Image classification data set "original-dataset" (SmokeShine/CarND-Capstone on GitHub). Class labels (3): green, red, yellow.

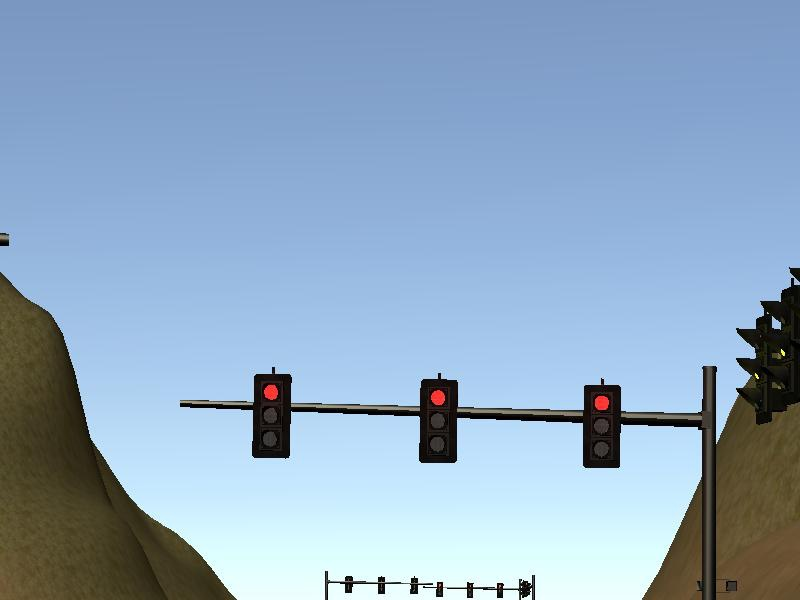
Label: red

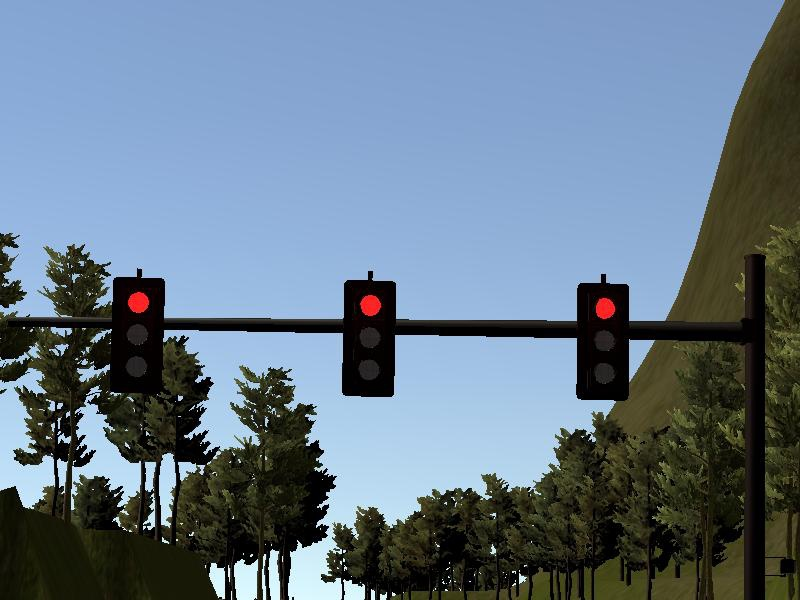
Label: red

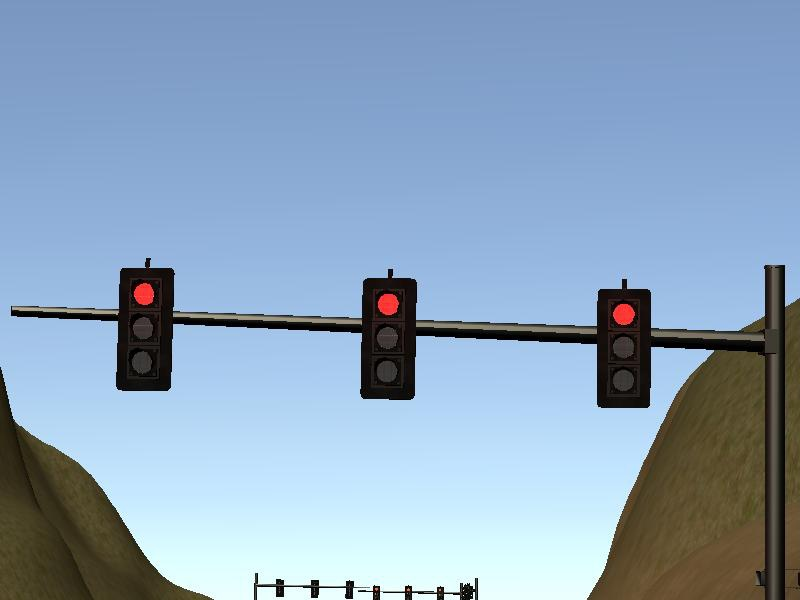
Label: red

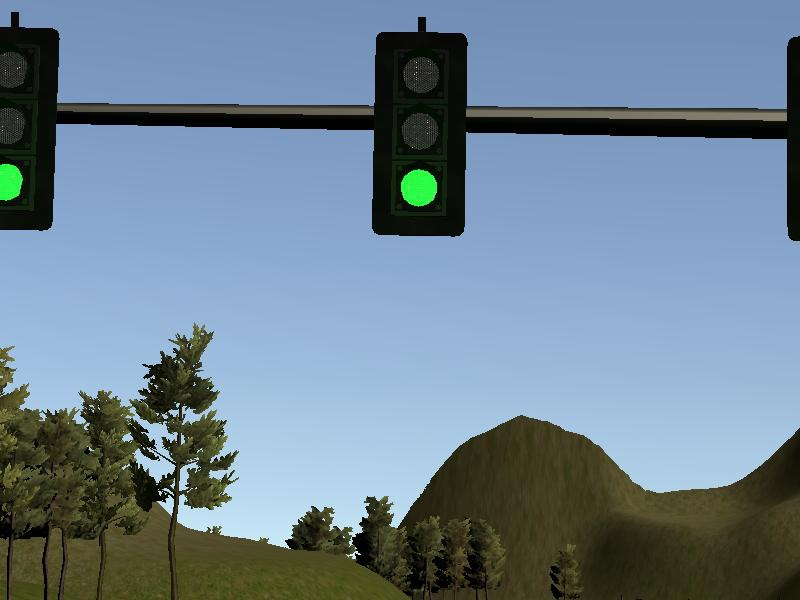
Label: green

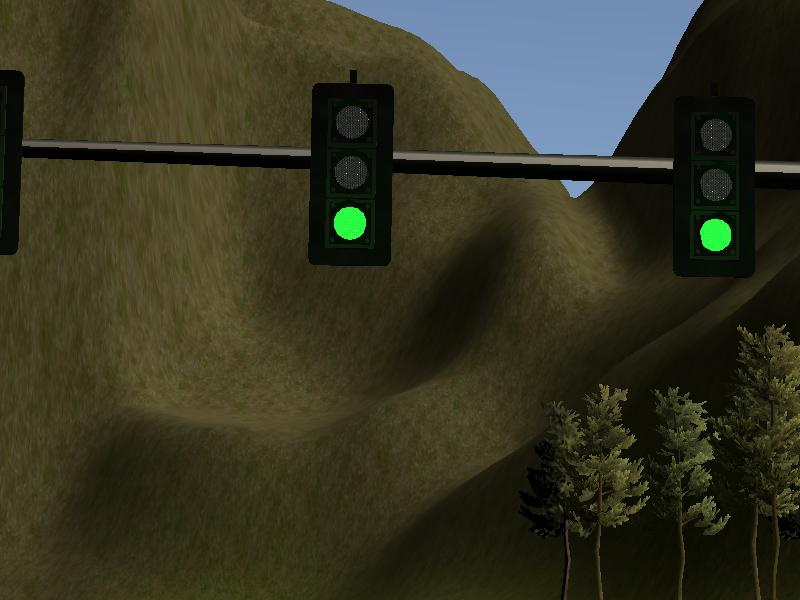
Label: green

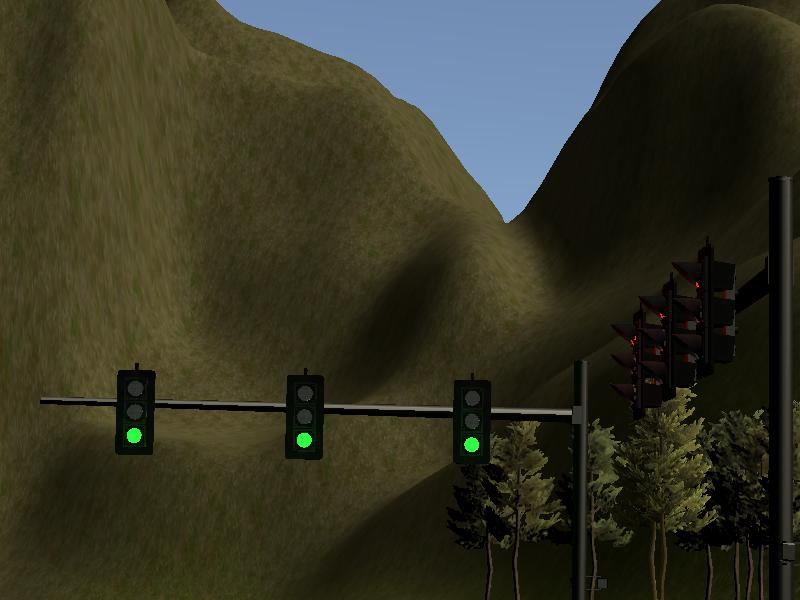
Label: green
